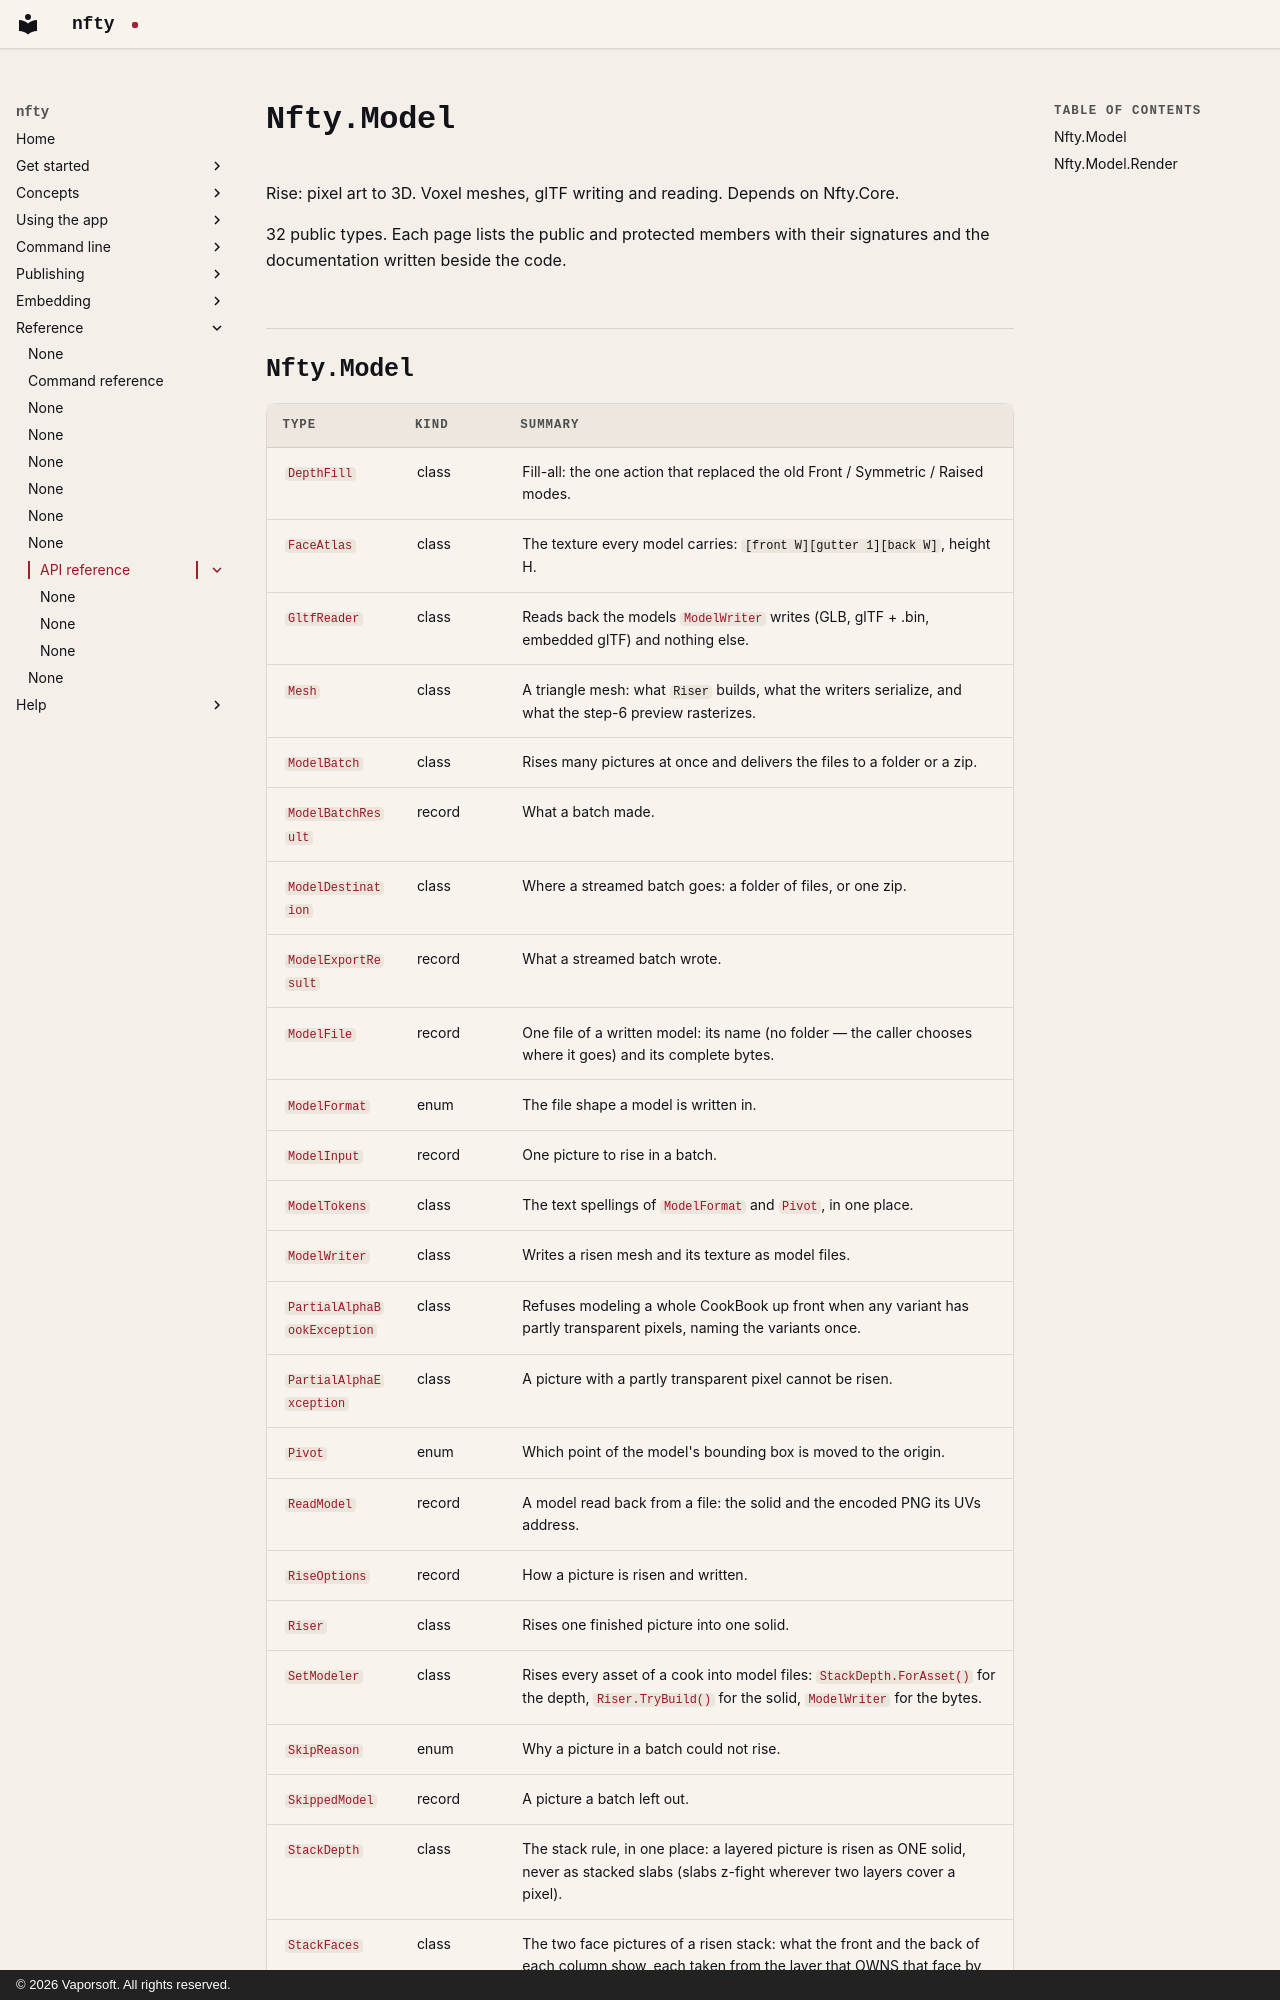

repository: corderro-artz/nfty · page: reference/api/nfty-model/index.html · generator: mkdocs · copyright: © 2026 Vaporsoft. All rights reserved.

<!-- Generated by tools/api-docs/build.py from the XML documentation. Do not edit. -->

# Nfty.Model

Rise: pixel art to 3D. Voxel meshes, glTF writing and reading. Depends on Nfty.Core.

32 public types. Each page lists the public and protected members with their signatures and the documentation written beside the code.
